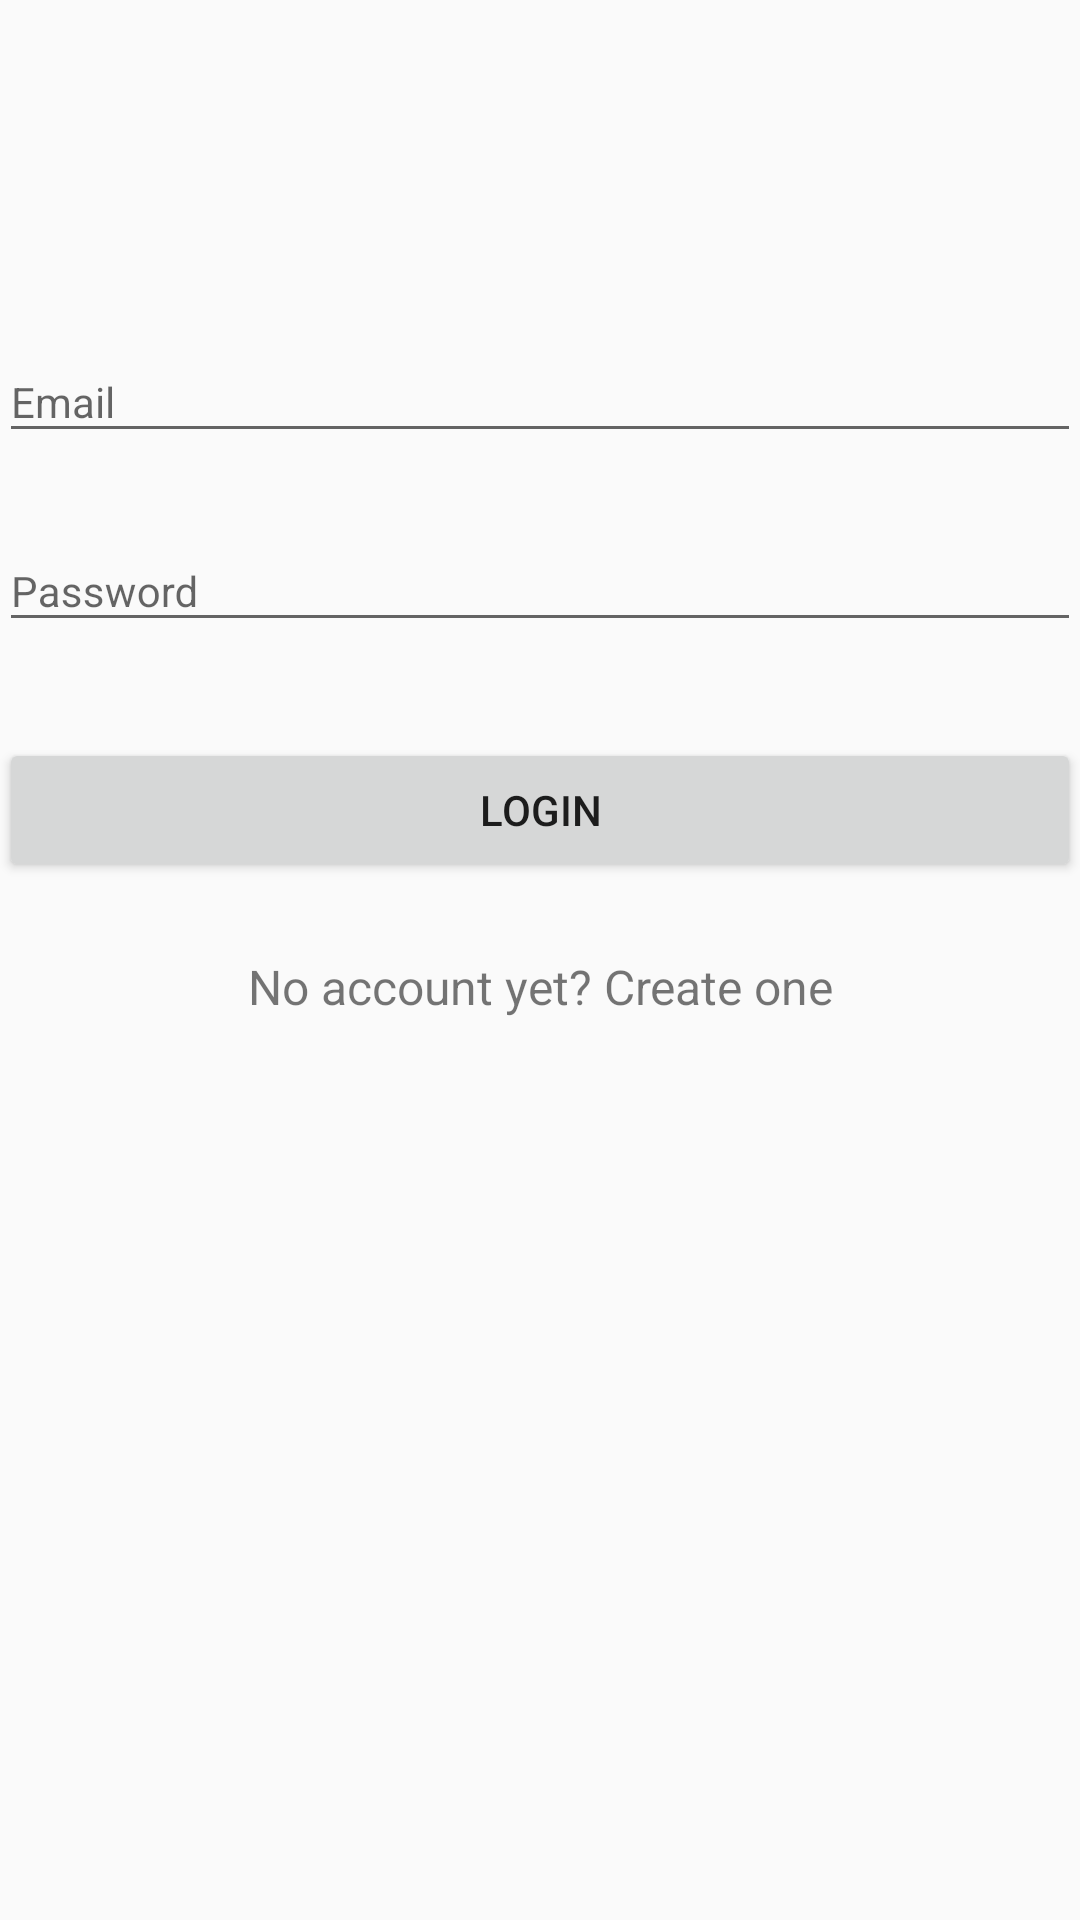

Android layout source for this screen:
<!-- AndroidManifest.xml: activity theme AppTheme -->
<!-- res/layout/activity_login.xml -->
<LinearLayout
    xmlns:android="http://schemas.android.com/apk/res/android"
    xmlns:app="http://schemas.android.com/apk/res-auto"
    xmlns:tools="http://schemas.android.com/tools"
    tools:context="io.github.example.pantrybank.auth.LoginActivity"
    android:layout_width="match_parent"
    android:layout_height="match_parent"
    android:orientation="vertical"
    android:paddingTop="@dimen/auth_activity_vertical_margin"
    android:paddingLeft="@dimen/auth_activity_horizontal_margin"
    android:paddingRight="@dimen/auth_activity_horizontal_margin"
    >

    <ImageView
        app:srcCompat="@drawable/logo"
        android:layout_width="wrap_content"
        android:layout_height="72dp"
        android:layout_marginBottom="24dp"
        android:layout_gravity="center_horizontal"
        tools:ignore="ContentDescription"
        />

    
    <android.support.design.widget.TextInputLayout
        style="@style/AuthenticationLabel"
        >

        <android.support.design.widget.TextInputEditText
            android:id="@+id/input_email"
            style="@style/AuthenticationText"
            android:inputType="textEmailAddress"
            android:hint="@string/prompt_email"
            />
    </android.support.design.widget.TextInputLayout>

    
    <android.support.design.widget.TextInputLayout
        style="@style/AuthenticationLabel"
        >

        <android.support.design.widget.TextInputEditText
            android:id="@+id/input_password"
            style="@style/AuthenticationText"
            android:inputType="textPassword"
            android:hint="@string/prompt_password"
            android:imeActionId="@+id/login"
            android:imeActionLabel="@string/action_sign_in_short"
            android:imeOptions="actionUnspecified"
            />
    </android.support.design.widget.TextInputLayout>

    
    <android.support.v7.widget.AppCompatButton
        android:id="@+id/button_login"
        android:layout_width="match_parent"
        android:layout_height="wrap_content"
        android:layout_marginTop="24dp"
        android:layout_marginBottom="24dp"
        android:padding="12dp"
        android:text="@string/button_login"
        />

    
    <TextView
        android:id="@+id/button_register"
        android:layout_width="match_parent"
        android:layout_height="wrap_content"
        android:layout_marginBottom="24dp"
        android:text="@string/button_new_account"
        android:gravity="center"
        android:textSize="16dp"
        />

</LinearLayout>
<!-- resources referenced by this layout -->
<resources>
  <!-- drawable logo: png bitmap (drawable, 11661 bytes) -->
  <string name="action_sign_in_short">Sign in</string>
  <string name="button_login">Login</string>
  <string name="button_new_account">No account yet? Create one</string>
  <string name="prompt_email">Email</string>
  <string name="prompt_password">Password</string>
  <style name="AuthenticationLabel" parent="AppTheme">
          <item name="android:layout_width">match_parent</item>
          <item name="android:layout_height">wrap_content</item>
          <item name="android:layout_marginTop">@dimen/login_text_vertical_margin</item>
          <item name="android:layout_marginBottom">@dimen/login_text_vertical_margin</item>
      </style>
  <style name="AuthenticationText" parent="AppTheme">
          <item name="android:layout_width">match_parent</item>
          <item name="android:layout_height">wrap_content</item>
          <item name="android:singleLine">true</item>
          <item name="android:maxLines">1</item>
      </style>
  <style name="AppTheme" parent="Theme.AppCompat.DayNight.DarkActionBar">
          <item name="colorPrimary">@color/colorPrimary</item>
          <item name="colorPrimaryDark">@color/colorPrimaryDark</item>
          <item name="colorAccent">@color/colorAccent</item>
      </style>
  <dimen name="login_text_vertical_margin">8dp</dimen>
  <color name="colorPrimary">#3F51B5</color>
  <color name="colorPrimaryDark">#303F9F</color>
  <color name="colorAccent">#FF4081</color>
</resources>
